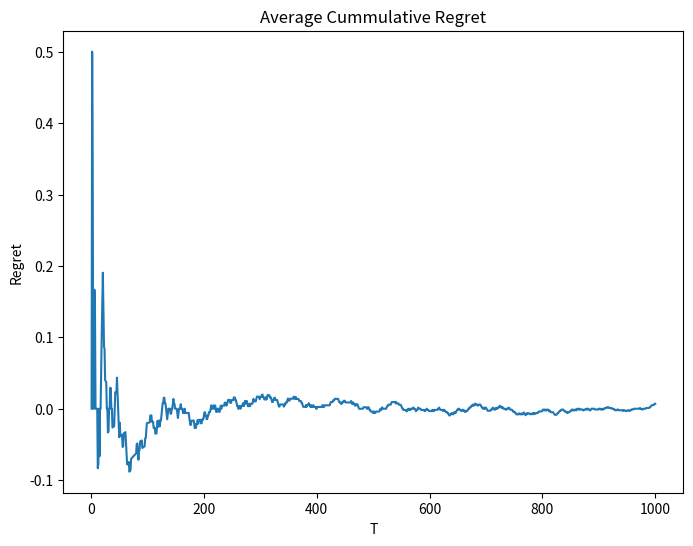
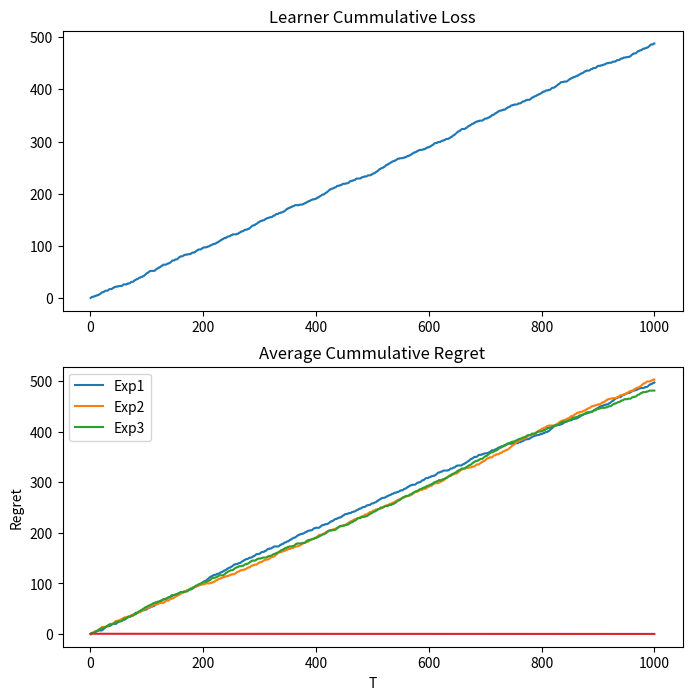
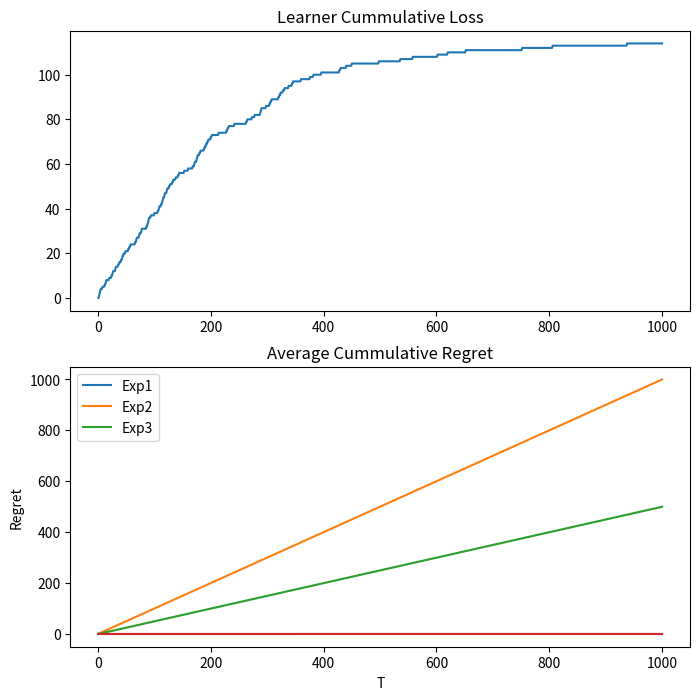
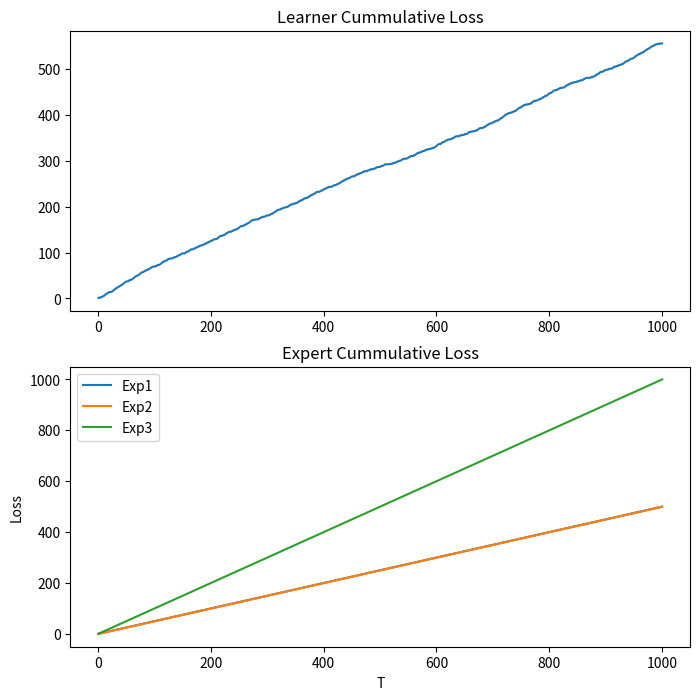

Here is the Python script that generated these plots, in order:
import numpy as np
import matplotlib.pyplot as plt

np.random.seed(1)

def get_expert_advices(game_num, obs, with_obs):
    if not with_obs:
        expert1_advice = 1       #always predicts win
        expert2_advice = -1      #always predicts lose
        expert3_advice = -1 if game_num%2 == 1 else 1 #predicts win every other time
    else:
        expert1_advice = 1 if obs[0]==1 else -1  #predicts win if good weather
        expert2_advice = 1 if obs[1]==1 else -1  #predicts win if home game
        expert3_advice = 1 if (obs[0]==1 and obs[1]==1) else -1 #predicts win if sunny and home game
    
    expert_advices = np.array([expert1_advice,expert2_advice,expert3_advice])
    return expert_advices

####Randomly generates Observation
def get_obs():
    obs = np.random.choice(2, 3)  #[weather, game_loc, morale]
    return obs

def ground_truth(expert_advice, world, weight, obs):
    #Stochastic 
    if world ==0:
        label = np.random.choice([-1,1], size=1) 
    #deterministic
    elif world == 1:
        label = 1
    #adversarial
    elif world == 2:
        label = - np.sign(np.sum(np.multiply(weight, expert_advice)))
    
    #a world that favors weather
    elif world == 3:
        #if weather is good
        if obs[0]:
            label = (np.random.choice([-1,1], p=[0.1,0.9]))
        else:
            label = np.random.choice([-1,1], p=[0.9,0.1])
        
    #a world that favors game lo
    elif world == 4:
        #if game loc is good
        if obs[1]:
            label = np.random.choice([-1,1], p=[0.1,0.9])
        else:
            label = np.random.choice([-1,1], p=[0.9,0.1])
    
    #a world that favors game loc and weather
    elif world == 5:
            #if game loc is good
        if obs[1] and obs[0]:
            label = np.random.choice([-1,1], p=[0.1,0.9])
        else:
            label = np.random.choice([-1,1], p=[0.1,0.9])

    
    return label



##3.3 WMA 
def WMA(num_games, world, decay = 0.5, with_obs = False):
    weight = np.ones(3)
    avg_cum_regret = 0

    learner_cum_loss = 0
    expert_cum_loss = np.zeros(3)

    learner_cum_loss_arr = []
    expert_cum_loss_arr = []
    avg_cum_regret_arr = []
    
    for i in range(num_games):
        #receive observation. the observation is only used if with_obs flag is true
        obs = get_obs()
        #receive expert advice
        expert_advice = get_expert_advices(i, obs, with_obs)
        #learner makes prediction based on expert advice and weight
        prediction = np.sign(np.sum(np.multiply(weight, expert_advice)))
        #received ground truth label
        label  = ground_truth(expert_advice, world, weight, obs)

        #update weight
        indicator = expert_advice!=label
        indicator = indicator.astype(int)
        weight = np.multiply(weight, 1- decay*indicator)

        #calculate loss and regret
        learner_loss = int(prediction != label)
        expert_loss = 1*indicator
        learner_cum_loss += learner_loss
        expert_cum_loss += expert_loss 
        avg_cum_regret = 1/float((i+1)) * (learner_cum_loss - np.min(expert_cum_loss))

        learner_cum_loss_arr.append(learner_cum_loss)
        expert_cum_loss_arr.append(expert_cum_loss.copy())
        avg_cum_regret_arr.append(avg_cum_regret)


    return np.array(learner_cum_loss_arr), np.array(expert_cum_loss_arr), np.array(avg_cum_regret_arr)


##3.4 RWMA 
def RWMA(num_games, world, decay = 0.5 ,with_obs = False):
    weight = np.ones(3)
    avg_cum_regret = 0

    learner_cum_loss = 0
    expert_cum_loss = np.zeros(3)

    learner_cum_loss_arr = []
    expert_cum_loss_arr = []
    avg_cum_regret_arr = []

    for i in range(num_games):
        #receive observation. the observation is only used if with_obs flag is true
        obs = get_obs()
        #receive expert advice
        expert_advice = get_expert_advices(i, obs, with_obs)
        
        #normalize weight 
        phi = np.sum(weight)
        probablity = weight/phi
        #make prediction using multinomial sampling based on the calculated probability
        index = np.where(np.random.multinomial(1, probablity) ==1)[0][0]
        prediction = expert_advice[index]

        #receives ground truth label
        label  = ground_truth(expert_advice, world, weight, obs)
        indicator = expert_advice!=label
        indicator = indicator.astype(int)
        #update weight
        weight = np.multiply(weight, 1- decay*indicator)

        learner_loss = int(prediction != label)
        expert_loss = 1*indicator
        learner_cum_loss += learner_loss
        expert_cum_loss += expert_loss 

        avg_cum_regret = 1/float((i+1)) * (learner_cum_loss - np.min(expert_cum_loss))

        learner_cum_loss_arr.append(learner_cum_loss)
        expert_cum_loss_arr.append(expert_cum_loss.copy())
        avg_cum_regret_arr.append(avg_cum_regret)


    return np.array(learner_cum_loss_arr), np.array(expert_cum_loss_arr), np.array(avg_cum_regret_arr)

def plot():
    num_games = 1000
    mode = "RWMA"
    with_obs = False
    decay = 0.01

    for world in range(3):
        if mode == "WMA":
            print('here')
            learner_cum_loss_arr, expert_cum_loss_arr, avg_cum_regret_arr = WMA(num_games, world, decay, with_obs)

        elif mode == "RWMA":
            learner_cum_loss_arr, expert_cum_loss_arr, avg_cum_regret_arr = RWMA(num_games, world, decay, with_obs)  
            
        x_axis = np.linspace(1, num_games, num=num_games)
        plt.figure(world,figsize=(8.0, 6.0))
        plt.plot(x_axis, avg_cum_regret_arr)
        plt.xlabel("T")
        plt.ylabel("Regret")
        plt.title("Average Cummulative Regret")
        # [redacted]


        plt.figure(world+1,figsize=(8.0, 8.0)) 
        plt.subplot(211)
        plt.plot(x_axis , learner_cum_loss_arr)
        plt.title('Learner Cummulative Loss')

        plt.subplot(212)
        # print(expert_cum_loss_arr.shape)
        plt.plot(x_axis , expert_cum_loss_arr[:,0])
        plt.plot(x_axis , expert_cum_loss_arr[:,1])
        plt.plot(x_axis , expert_cum_loss_arr[:,2])
        plt.legend(['Exp1', 'Exp2', 'Exp3'])
        plt.xlabel("T")
        plt.ylabel("Loss")
        plt.title('Expert Cummulative Loss')
        # [redacted]

        plt.show()


if __name__ == "__main__":
    plot()




